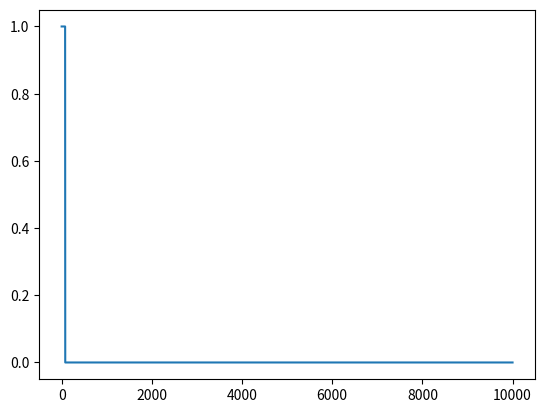

The matplotlib source for this figure:
import numpy as np
import matplotlib.pyplot as plt
import time

n_samples = 10000
pulse_width = 0.0078
cut_off = 0.1
n_ifft = 1
time_step = 1 / n_samples

n_pulse_samples = int(n_samples * pulse_width)
print('n_pulse_samples', n_pulse_samples)
signal = np.zeros(n_samples)
signal[:n_pulse_samples] = 1

sp = np.fft.rfft(signal)
frequencies = np.fft.rfftfreq(len(signal), time_step / 130)
print(frequencies)
# plt.plot(frequencies, sp.real, frequencies, sp.imag)
# plt.show()

cut_off_samples = int(min(cut_off, 1) * n_samples / 2) + 1
s = np.fft.irfft(sp[:cut_off_samples]) * cut_off
print(len(s))
# plt.plot(s)
# plt.show()

sp2d = np.array([sp] * n_ifft)


sp2d_test = np.concatenate([[sp], [sp], [sp]], axis=0).T
sp2d_test = np.array([sp2d_test, sp2d_test, sp2d_test, sp2d_test])
print(sp2d_test.shape)

t = time.time()
s_2d = np.fft.irfft(sp2d, axis=1)
duration = time.time() - t
print('duration', duration)
print(s_2d.shape)

t = time.time()
s_2d = np.fft.irfft(sp2d_test, axis=1)
duration = time.time() - t
print('duration', duration)
print(s_2d.shape)

plt.plot(s_2d[1,:, 2])
plt.show()